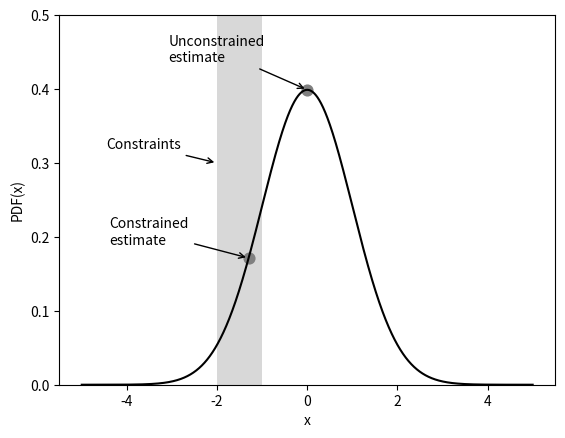

Recreate this plot in Python.
import matplotlib.pyplot as plt
import numpy as np
from scipy.stats import norm

range=np.arange(-5, 5, 0.001)
plt.plot(range, norm.pdf(range, 0, 1),'k')
plt.axvspan(-2, -1, facecolor='0.5',alpha=0.3)
plt.annotate('Constraints', xy=(-2,0.3), xycoords='data',
        xytext=(-80,10), textcoords='offset points',
        arrowprops=dict(arrowstyle="->"))
plt.scatter(-1.3, norm.pdf(-1.3, 0, 1), s=60, c='0.5')
plt.annotate('Constrained\nestimate', xy=(-1.3, norm.pdf(-1.3,0,1)),
        xycoords='data', xytext=(-100,10),textcoords='offset points',
        arrowprops=dict(arrowstyle="->"))
plt.scatter(0, norm.pdf(0, 0, 1), s=60, c='0.5')
plt.annotate('Unconstrained\nestimate', xy=(0, norm.pdf(0,0,1)),
        xycoords='data', xytext=(-100,20),textcoords='offset points',
        arrowprops=dict(arrowstyle="->"))
plt.ylim(0, 0.5)
plt.xlabel('x')
plt.ylabel('PDF(x)')
plt.show()
